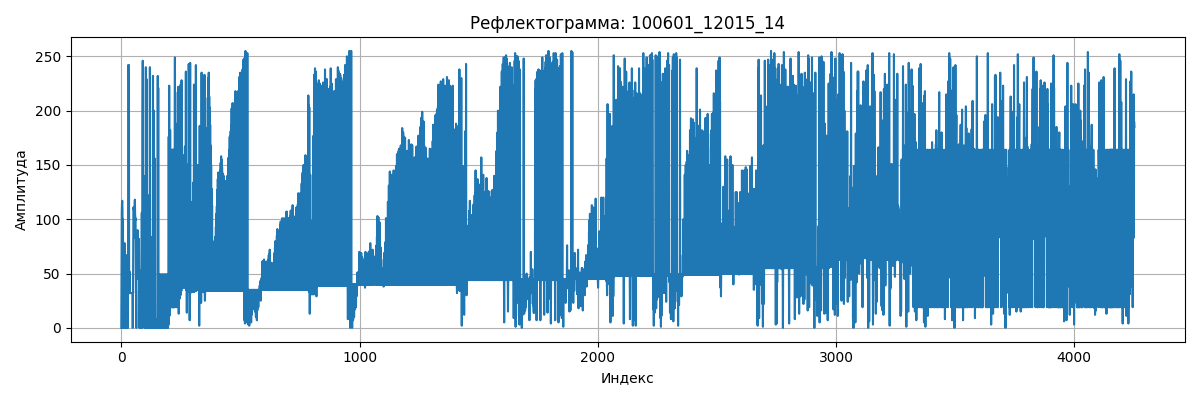

Source data for this figure (header and first rows):
# Index, Amplitude
0.000000000000000000e+00, 0.000000000000000000e+00
1.000000000000000000e+00, 6.700000000000000000e+01
2.000000000000000000e+00, 1.070000000000000000e+02
3.000000000000000000e+00, 1.150000000000000000e+02
4.000000000000000000e+00, 1.170000000000000000e+02
5.000000000000000000e+00, 1.090000000000000000e+02
6.000000000000000000e+00, 0.000000000000000000e+00
7.000000000000000000e+00, 1.000000000000000000e+02
8.000000000000000000e+00, 0.000000000000000000e+00
9.000000000000000000e+00, 2.000000000000000000e+00
1.000000000000000000e+01, 0.000000000000000000e+00
1.100000000000000000e+01, 0.000000000000000000e+00
1.200000000000000000e+01, 0.000000000000000000e+00
1.300000000000000000e+01, 6.900000000000000000e+01
1.400000000000000000e+01, 7.800000000000000000e+01
1.500000000000000000e+01, 0.000000000000000000e+00
1.600000000000000000e+01, 0.000000000000000000e+00
1.700000000000000000e+01, 1.400000000000000000e+01
1.800000000000000000e+01, 6.000000000000000000e+00
1.900000000000000000e+01, 0.000000000000000000e+00
2.000000000000000000e+01, 0.000000000000000000e+00
2.100000000000000000e+01, 0.000000000000000000e+00
2.200000000000000000e+01, 6.600000000000000000e+01
2.300000000000000000e+01, 6.700000000000000000e+01
2.400000000000000000e+01, 0.000000000000000000e+00
2.500000000000000000e+01, 0.000000000000000000e+00
2.600000000000000000e+01, 0.000000000000000000e+00
2.700000000000000000e+01, 0.000000000000000000e+00
2.800000000000000000e+01, 0.000000000000000000e+00
2.900000000000000000e+01, 2.420000000000000000e+02
3.000000000000000000e+01, 2.290000000000000000e+02
3.100000000000000000e+01, 2.410000000000000000e+02
3.200000000000000000e+01, 2.420000000000000000e+02
3.300000000000000000e+01, 3.200000000000000000e+01
3.400000000000000000e+01, 5.200000000000000000e+01
3.500000000000000000e+01, 3.200000000000000000e+01
3.600000000000000000e+01, 3.200000000000000000e+01
3.700000000000000000e+01, 3.200000000000000000e+01
3.800000000000000000e+01, 3.200000000000000000e+01
3.900000000000000000e+01, 3.200000000000000000e+01
4.000000000000000000e+01, 3.200000000000000000e+01
4.100000000000000000e+01, 3.200000000000000000e+01
4.200000000000000000e+01, 3.200000000000000000e+01
4.300000000000000000e+01, 3.200000000000000000e+01
4.400000000000000000e+01, 3.200000000000000000e+01
4.500000000000000000e+01, 3.200000000000000000e+01
4.600000000000000000e+01, 3.200000000000000000e+01
4.700000000000000000e+01, 3.200000000000000000e+01
4.800000000000000000e+01, 0.000000000000000000e+00
4.900000000000000000e+01, 3.400000000000000000e+01
5.000000000000000000e+01, 6.700000000000000000e+01
5.100000000000000000e+01, 1.110000000000000000e+02
5.200000000000000000e+01, 1.090000000000000000e+02
5.300000000000000000e+01, 1.090000000000000000e+02
5.400000000000000000e+01, 8.300000000000000000e+01
5.500000000000000000e+01, 1.010000000000000000e+02
5.600000000000000000e+01, 1.140000000000000000e+02
5.700000000000000000e+01, 1.180000000000000000e+02
5.800000000000000000e+01, 1.050000000000000000e+02
5.900000000000000000e+01, 9.900000000000000000e+01
... 4,193 more rows
